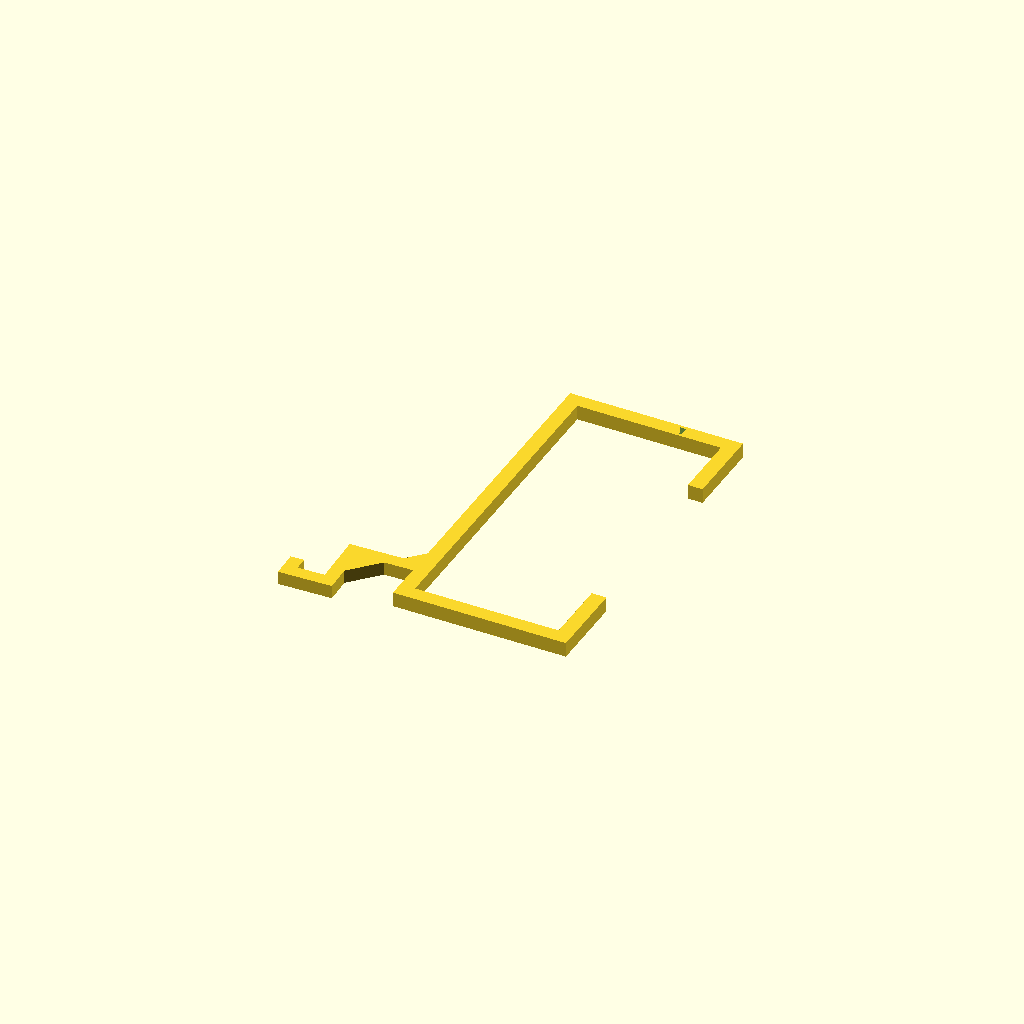
Cell 1 — every parameter at its default value.
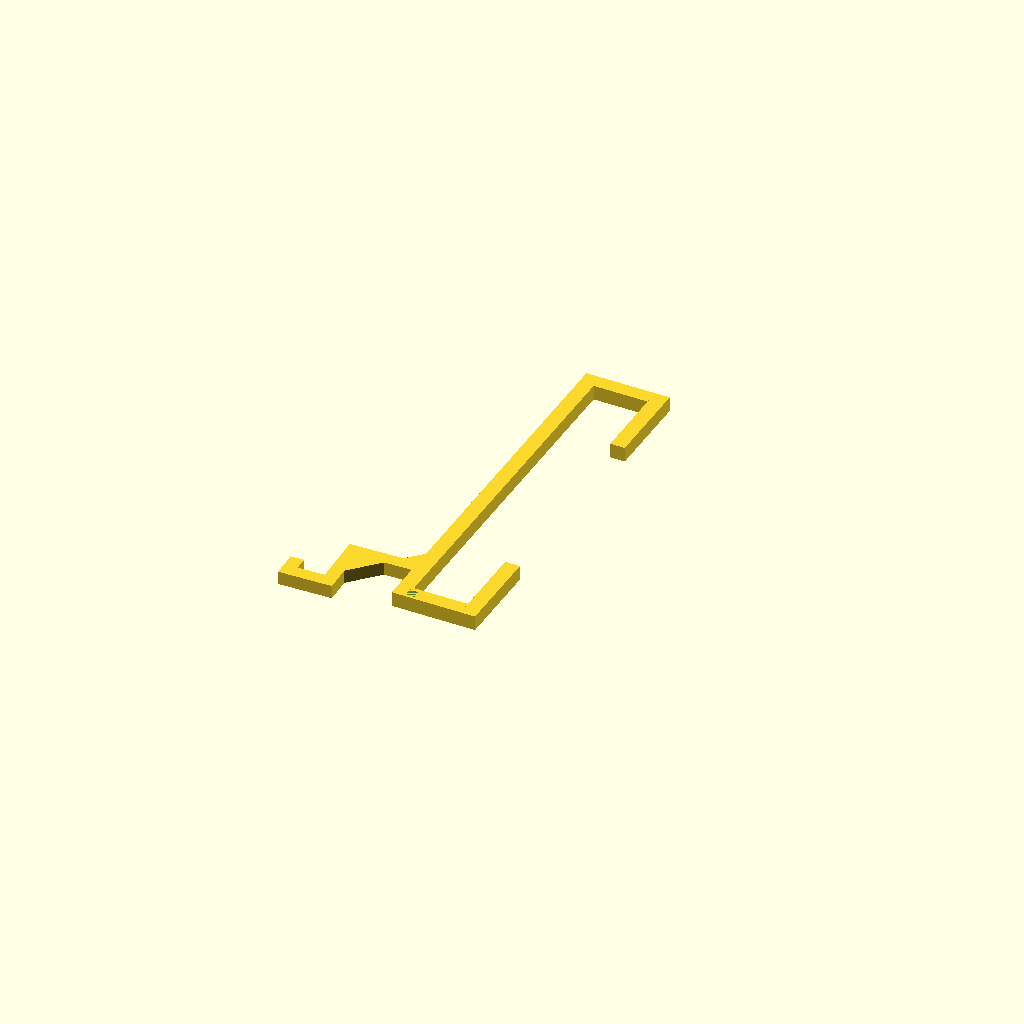
Cell 2: pi_type = 2 (everything else at default).
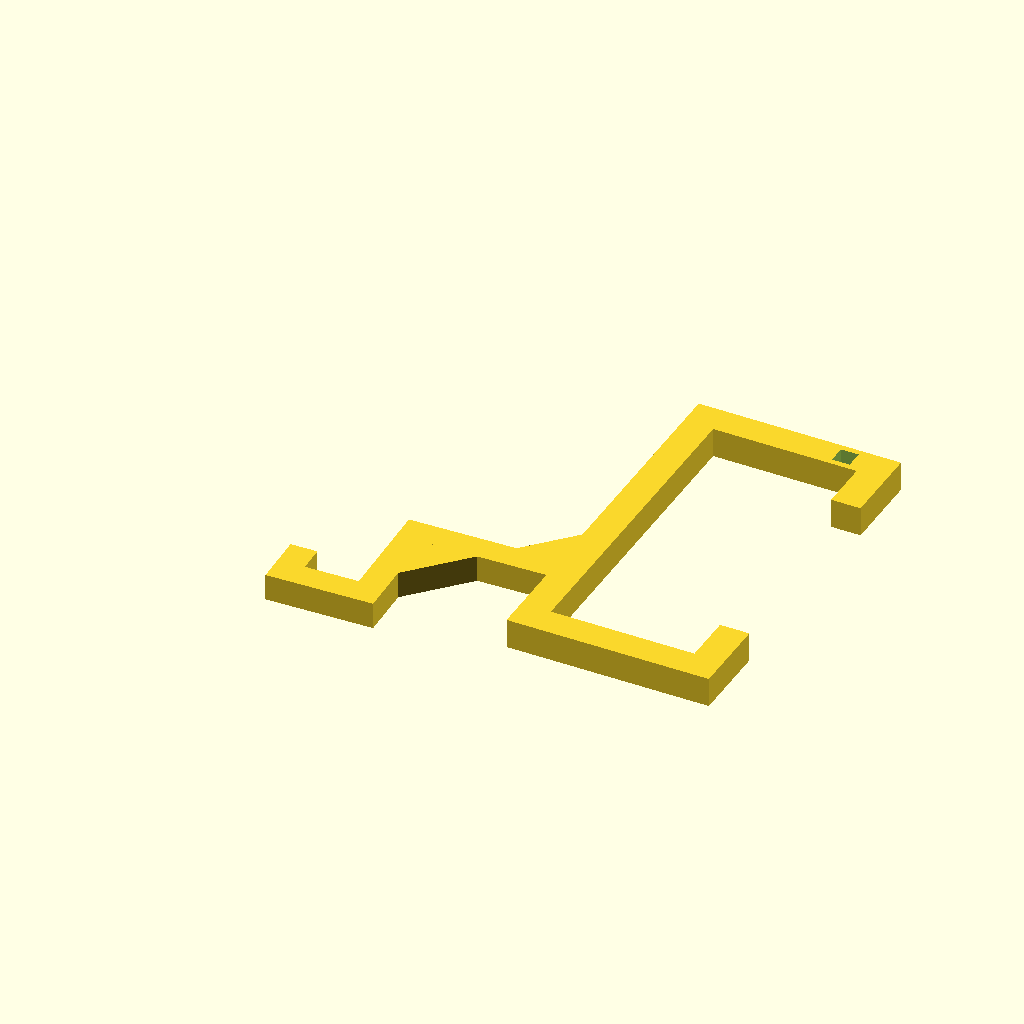
Cell 3 — holder_thick set to 6, the other parameters unchanged.
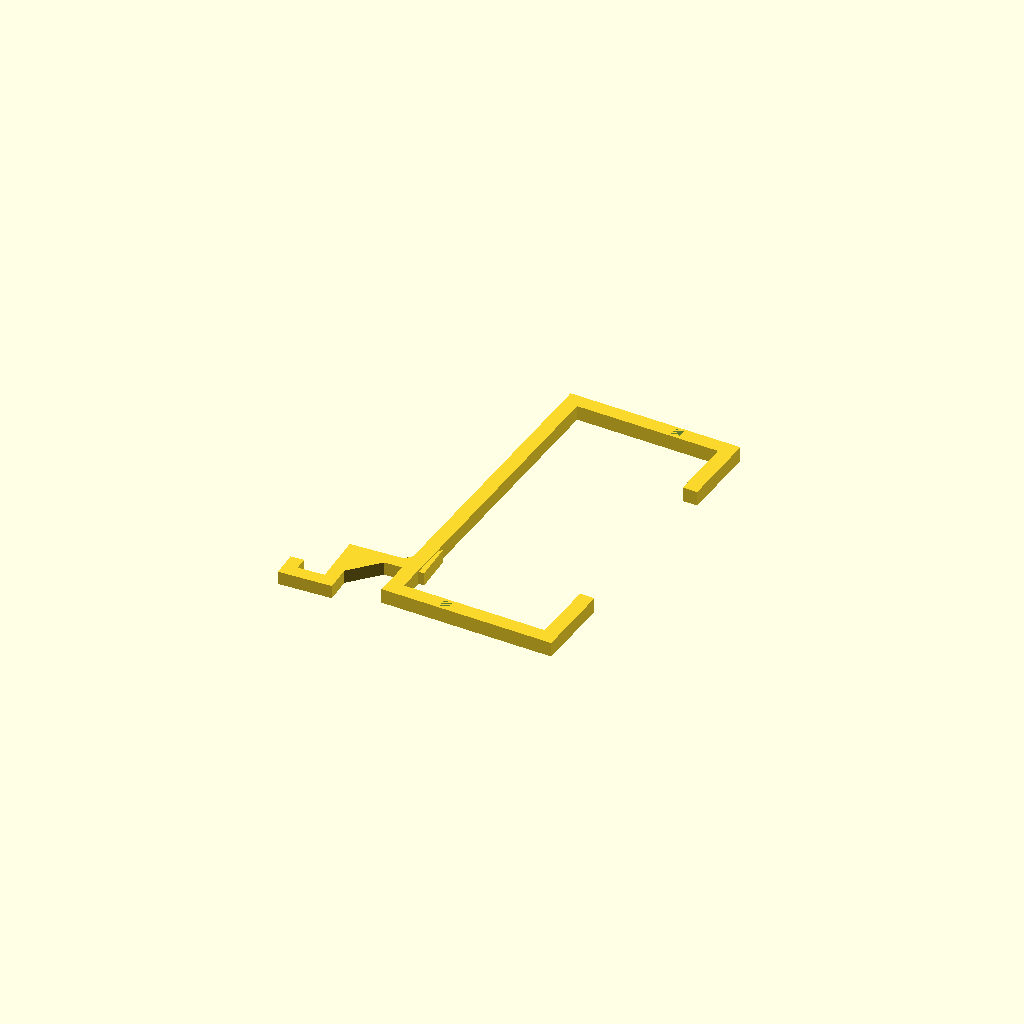
Cell 4: holder_pi_poor_rotation = -4 (everything else at default).
All cells are drawn from one camera (rotation 55°, 0°, 25°, orthographic, colour scheme Cornfield), so only the parameter changes between them.
Source of the model, inputs/thingiverse/files/thing-2277409/files/mod2509-samsung-ventilation-slots-holder.scad:
/*
Version 1.00 - 17/04/26
holder for raspberry on Samsung-TV with short USB-Power-Cabel on ventilation slots

***
New features in 1.10:
    input the modifikation for pi 2/3 or pi zero;
    change pi_type for select
***


### mod2509 ####################
### http://www.masterofdorn.de #
################################
*/

//create=1 create holder; create=2 create holder quarrection
create=1;

// pi_type=1 pi2/3; pi_type=2 pi zero
pi_type = 1;

samsung_slots = 3;
holder_thick = 3;
holder_samsung_thick=holder_thick-(holder_thick/10);


//pi Box-Setting
pi_width = pi_type == 1 ? 65: 72;
pi_height = pi_type == 1 ? 29.3 : 11;
pi_length = pi_type == 1? 90:35;
holder_quarrection_length = pi_type == 1?17*samsung_slots:5*samsung_slots; //muss be a multiplication of samsung_slots and muss be a odd number
holder_pi_poor_rotation=-2;

$fn=100;

module holder_samsung(){
    cube(holder_samsung_thick);
    translate([0,0,holder_samsung_thick])
    cube([holder_samsung_thick*3,holder_samsung_thick,holder_samsung_thick]);
    translate([holder_samsung_thick*3,0,-holder_samsung_thick*3])
    cube([holder_samsung_thick,holder_samsung_thick,holder_samsung_thick*5]);
    translate([holder_samsung_thick*4,0,-holder_samsung_thick*3,])
    cube([holder_samsung_thick*5,holder_samsung_thick,holder_samsung_thick]);
    translate([holder_samsung_thick*4,holder_samsung_thick/2,0])
    mirror([0,0,1]) holder_strengthening();
    translate([holder_samsung_thick*9,holder_samsung_thick/2,-holder_samsung_thick*5])
    mirror([1,0,0]) holder_strengthening();
}

module holder_pi_poor(){
    cube([holder_thick,holder_thick,pi_width]);
    translate([0,0,pi_width]){
        difference(){
            cube([pi_height+holder_thick,holder_thick,holder_thick]);
            translate([(pi_height-holder_thick*2)/2,0,holder_thick/5])
            cube([holder_thick-(2*(holder_thick/5)),holder_thick,holder_thick-(2*(holder_thick/5))]);
        }
        translate([pi_height+holder_thick,0,-(pi_width/4)+holder_thick])
        cube([holder_thick,holder_thick,pi_width/4]);
    }
    translate([0,0,-holder_thick]){
        difference(){
            cube([pi_height+holder_thick,holder_thick,holder_thick]);
            translate([(pi_height+(holder_thick*5))/2,0,holder_thick/5])
            cube([holder_thick-(2*(holder_thick/5)),holder_thick,holder_thick-(2*(holder_thick/5))]);
        }
        translate([pi_height+holder_thick,0,0])
        cube([holder_thick,holder_thick,pi_width/4]);
    }
}

echo("holder_quarrection_length=",holder_quarrection_length);
echo("holder_samsung_thick=",holder_thick-(holder_thick/10));

module holder_strengthening(){
    x=0;
    y=holder_samsung_thick/2;
    z=holder_samsung_thick*2;
    polyhedron ( points = [[0, -y, z], [0, y, z], [0, y, 0], [0, -y, 0], [z, -y, z], [z, y, z]], 
    faces = [[0,3,2], [0,2,1], [3,0,4], [1,2,5], [0,5,4], [0,1,5],  [5,2,4], [4,2,3], ]);
}

module holder_quarrection(){
    tol=0.2; 
    echo("holder_quarrection_thick=",holder_thick-(2*(holder_thick/5))-tol);
    echo("holder_quarrection_length",holder_quarrection_length+(holder_thick*2));
    cube([holder_thick-(2*(holder_thick/5))-tol,holder_quarrection_length+(holder_thick*2),holder_thick-(2*(holder_thick/5))-tol],center=true);
}

rotate(a=90,v=[1,0,0])
if (create==1){
    holder_samsung();
    translate([holder_samsung_thick*9,0,-pi_width])
    rotate(a=holder_pi_poor_rotation, v=[0,1,0]) holder_pi_poor();
}

if (create==2){
    holder_quarrection();
}

if (create==0){
    cube([holder_samsung_thick*3,holder_samsung_thick,holder_samsung_thick]);
}
Customizer parameters (derived from the source; name, type, default, range or options):
create: number, default 1
pi_type: number, default 1
samsung_slots: number, default 3
holder_thick: number, default 3
holder_pi_poor_rotation: number, default -2
